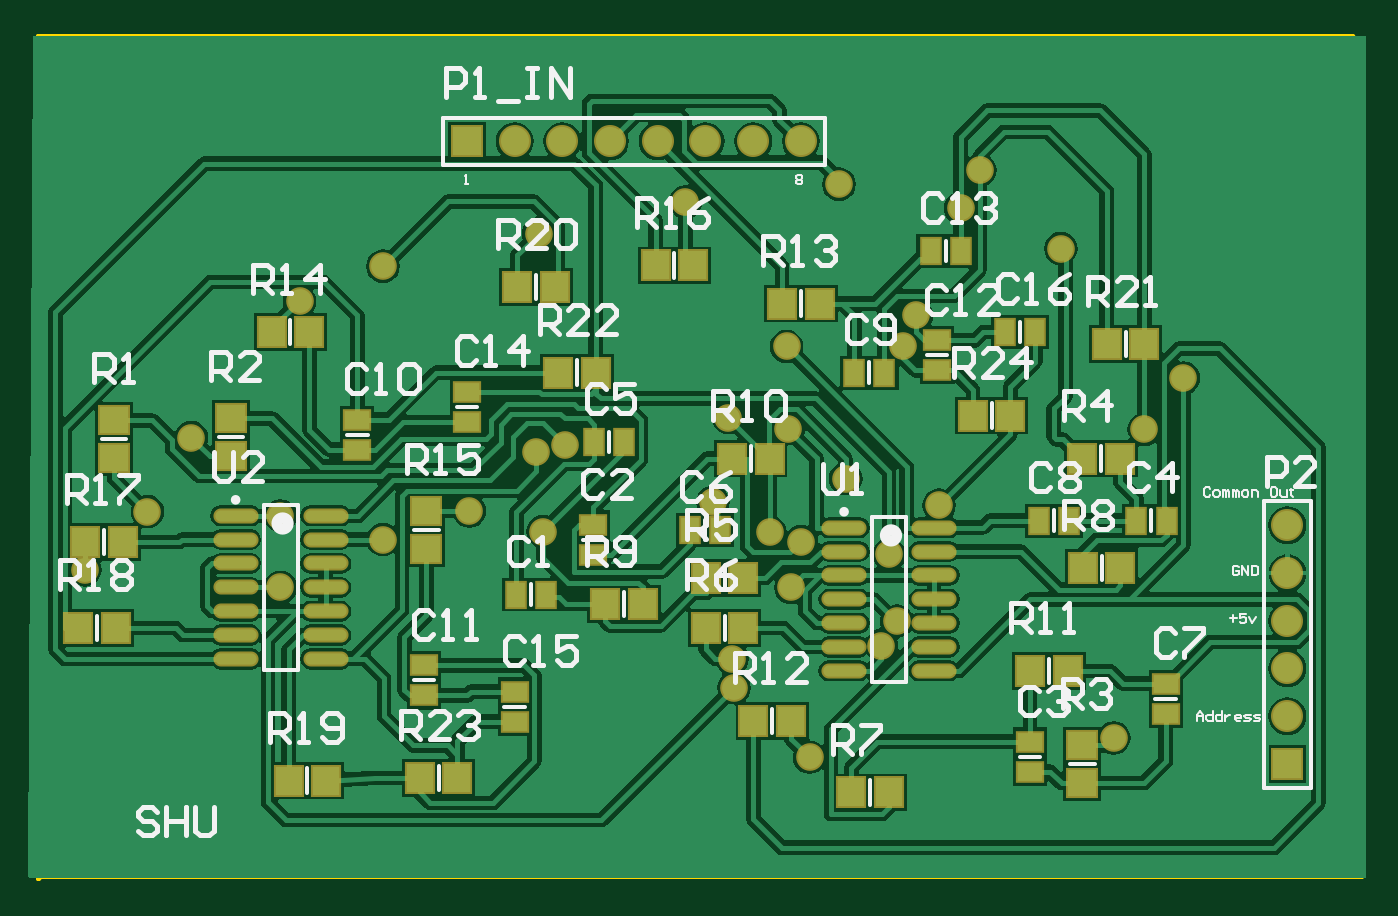
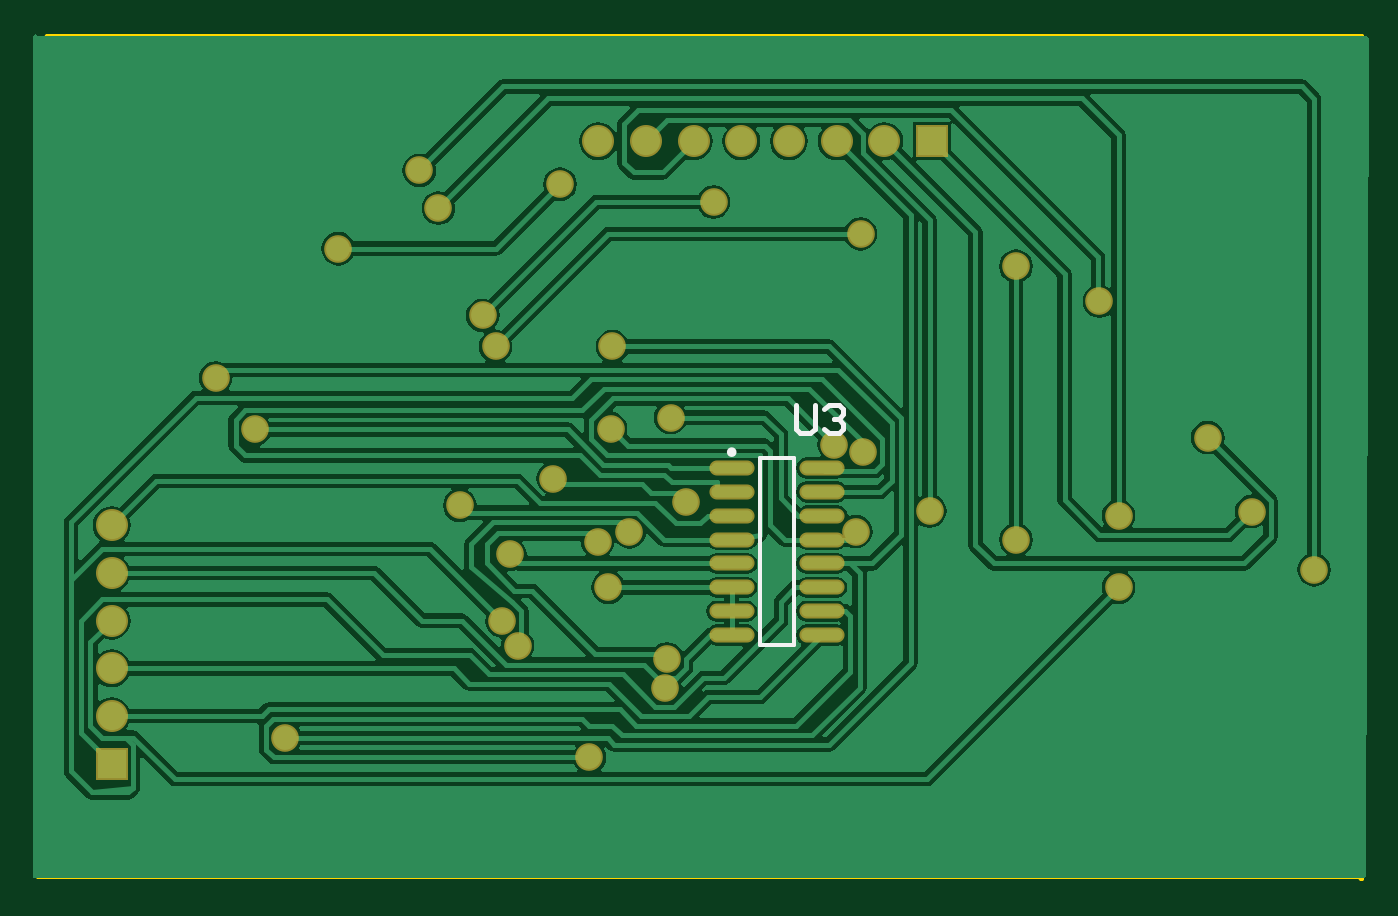
Circuit board: 9 layer files. Board 70.5 x 44.8 mm.
- bottom_copper: PCB1.GBL (35347 bytes)
- bottom_silk: PCB1.GBO (676 bytes)
- paste: PCB1.GBP (464 bytes)
- bottom_mask: PCB1.GBS (1734 bytes)
- outline: PCB1.GM1 (573 bytes)
- top_copper: PCB1.GTL (57209 bytes)
- top_silk: PCB1.GTO (18776 bytes)
- paste: PCB1.GTP (2450 bytes)
- top_mask: PCB1.GTS (3715 bytes)

=== bottom_copper: PCB1.GBL (35347 bytes, source omitted) ===
=== bottom_silk: PCB1.GBO ===
G04*
G04 #@! TF.GenerationSoftware,Altium Limited,Altium Designer,20.0.2 (26)*
G04*
G04 Layer_Color=32896*
%FSLAX25Y25*%
%MOIN*%
G70*
G01*
G75*
%ADD10C,0.00984*%
%ADD12C,0.00787*%
%ADD14C,0.01000*%
D10*
X358492Y223847D02*
G03*
X358492Y223847I-492J0D01*
G01*
D12*
X352095Y183315D02*
Y222685D01*
X345008Y183315D02*
Y222685D01*
X352095D01*
X345008Y183315D02*
X352095D01*
D14*
X344600Y233798D02*
Y228800D01*
X343600Y227800D01*
X341601D01*
X340601Y228800D01*
Y233798D01*
X338602Y232798D02*
X337602Y233798D01*
X335603D01*
X334603Y232798D01*
Y231799D01*
X335603Y230799D01*
X336603D01*
X335603D01*
X334603Y229799D01*
Y228800D01*
X335603Y227800D01*
X337602D01*
X338602Y228800D01*
M02*

=== paste: PCB1.GBP ===
G04*
G04 #@! TF.GenerationSoftware,Altium Limited,Altium Designer,20.0.2 (26)*
G04*
G04 Layer_Color=128*
%FSLAX25Y25*%
%MOIN*%
G70*
G01*
G75*
%ADD19O,0.08661X0.02362*%
D19*
X358000Y220500D02*
D03*
Y215500D02*
D03*
Y210500D02*
D03*
Y205500D02*
D03*
Y200500D02*
D03*
Y195500D02*
D03*
Y190500D02*
D03*
Y185500D02*
D03*
X339102Y220500D02*
D03*
Y215500D02*
D03*
Y210500D02*
D03*
Y205500D02*
D03*
Y200500D02*
D03*
Y195500D02*
D03*
Y190500D02*
D03*
Y185500D02*
D03*
M02*

=== bottom_mask: PCB1.GBS ===
G04*
G04 #@! TF.GenerationSoftware,Altium Limited,Altium Designer,20.0.2 (26)*
G04*
G04 Layer_Color=16711935*
%FSLAX25Y25*%
%MOIN*%
G70*
G01*
G75*
%ADD24O,0.09461X0.03162*%
%ADD25R,0.06706X0.06706*%
%ADD26C,0.06706*%
%ADD27R,0.06706X0.06706*%
%ADD28C,0.05800*%
D24*
X358000Y220500D02*
D03*
Y215500D02*
D03*
Y210500D02*
D03*
Y205500D02*
D03*
Y200500D02*
D03*
Y195500D02*
D03*
Y190500D02*
D03*
Y185500D02*
D03*
X339102Y220500D02*
D03*
Y215500D02*
D03*
Y210500D02*
D03*
Y205500D02*
D03*
Y200500D02*
D03*
Y195500D02*
D03*
Y190500D02*
D03*
Y185500D02*
D03*
D25*
X316000Y289000D02*
D03*
D26*
X326000D02*
D03*
X336000D02*
D03*
X346000D02*
D03*
X356000D02*
D03*
X366000D02*
D03*
X376000D02*
D03*
X386000D02*
D03*
X488000Y168500D02*
D03*
Y178500D02*
D03*
Y188500D02*
D03*
Y198500D02*
D03*
Y208500D02*
D03*
D27*
Y158500D02*
D03*
D28*
X372000Y174500D02*
D03*
X383900Y195500D02*
D03*
X458000Y228600D02*
D03*
X415000Y212700D02*
D03*
X404500Y202400D02*
D03*
X370800Y231100D02*
D03*
X466200Y239400D02*
D03*
X383000Y246000D02*
D03*
X371600Y180500D02*
D03*
X386100Y205100D02*
D03*
X298400Y262800D02*
D03*
Y205500D02*
D03*
X249000Y211400D02*
D03*
X410200Y252500D02*
D03*
X361800Y276300D02*
D03*
X407500Y246000D02*
D03*
X331000Y269600D02*
D03*
X276900Y210500D02*
D03*
X419500Y275000D02*
D03*
X280900Y255500D02*
D03*
X316500Y211500D02*
D03*
X423500Y282900D02*
D03*
X235900Y199200D02*
D03*
X451600Y163900D02*
D03*
X258200Y226900D02*
D03*
X336500Y225400D02*
D03*
X330500Y223900D02*
D03*
X387837Y159900D02*
D03*
X367550Y213350D02*
D03*
X395400Y218300D02*
D03*
X379437Y207148D02*
D03*
X402900Y183300D02*
D03*
X332000Y207200D02*
D03*
X383400Y228800D02*
D03*
X276900Y195500D02*
D03*
X406100Y188400D02*
D03*
X440500Y266500D02*
D03*
X394000Y280000D02*
D03*
M02*

=== outline: PCB1.GM1 ===
G04*
G04 #@! TF.GenerationSoftware,Altium Limited,Altium Designer,20.0.2 (26)*
G04*
G04 Layer_Color=16711935*
%FSLAX25Y25*%
%MOIN*%
G70*
G01*
G75*
%ADD14C,0.01000*%
D14*
X226000Y134500D02*
X226500Y135000D01*
X503500D01*
X503000Y135500D02*
X503500Y135000D01*
X503000Y135500D02*
Y309500D01*
X501500Y311000D02*
X503000Y309500D01*
X226000Y311000D02*
X501500D01*
X226000Y134500D02*
Y311000D01*
X501500D01*
X503000Y309500D01*
Y135500D02*
Y309500D01*
Y135500D02*
X503500Y135000D01*
X226500D02*
X503500D01*
X226000Y134500D02*
X226500Y135000D01*
X226000Y134500D02*
Y311000D01*
M02*

=== top_copper: PCB1.GTL (57209 bytes, source omitted) ===
=== top_silk: PCB1.GTO (18776 bytes, source omitted) ===
=== paste: PCB1.GTP ===
G04*
G04 #@! TF.GenerationSoftware,Altium Limited,Altium Designer,20.0.2 (26)*
G04*
G04 Layer_Color=8421504*
%FSLAX25Y25*%
%MOIN*%
G70*
G01*
G75*
%ADD15R,0.03937X0.05118*%
%ADD16R,0.05118X0.03937*%
%ADD17R,0.05906X0.05512*%
%ADD18R,0.05512X0.05906*%
%ADD19O,0.08661X0.02362*%
D15*
X332650Y194000D02*
D03*
X326350D02*
D03*
X462650Y209500D02*
D03*
X456350D02*
D03*
X349000Y226000D02*
D03*
X342701D02*
D03*
X369000Y207500D02*
D03*
X362701D02*
D03*
X435850Y209500D02*
D03*
X442150D02*
D03*
X403500Y240500D02*
D03*
X397201D02*
D03*
X419500Y266000D02*
D03*
X413201D02*
D03*
X435150Y249000D02*
D03*
X428850D02*
D03*
D16*
X342500Y202350D02*
D03*
Y208650D02*
D03*
X434000Y163150D02*
D03*
Y156850D02*
D03*
X462500Y175299D02*
D03*
Y169000D02*
D03*
X293000Y230650D02*
D03*
Y224350D02*
D03*
X307000Y179150D02*
D03*
Y172850D02*
D03*
X414500Y241000D02*
D03*
Y247299D02*
D03*
X316000Y236500D02*
D03*
Y230201D02*
D03*
X326000Y167350D02*
D03*
Y173650D02*
D03*
D17*
X242000Y222626D02*
D03*
Y230500D02*
D03*
X266500Y223063D02*
D03*
Y230937D02*
D03*
X445000Y162374D02*
D03*
Y154500D02*
D03*
X307500Y211500D02*
D03*
Y203626D02*
D03*
D18*
X445000Y222500D02*
D03*
X452874D02*
D03*
X366063Y197500D02*
D03*
X373937D02*
D03*
X366063Y187000D02*
D03*
X373937D02*
D03*
X396563Y152500D02*
D03*
X404437D02*
D03*
X445126Y199500D02*
D03*
X453000D02*
D03*
X345000Y192000D02*
D03*
X352874D02*
D03*
X371563Y222500D02*
D03*
X379437D02*
D03*
X434063Y178000D02*
D03*
X441937D02*
D03*
X376063Y167500D02*
D03*
X383937D02*
D03*
X382063Y255000D02*
D03*
X389937D02*
D03*
X275063Y249000D02*
D03*
X282937D02*
D03*
X355563Y263000D02*
D03*
X363437D02*
D03*
X236000Y205000D02*
D03*
X243874D02*
D03*
X234500Y187000D02*
D03*
X242374D02*
D03*
X286500Y155000D02*
D03*
X278626D02*
D03*
X326563Y258500D02*
D03*
X334437D02*
D03*
X450126Y246500D02*
D03*
X458000D02*
D03*
X335126Y240500D02*
D03*
X343000D02*
D03*
X306126Y155500D02*
D03*
X314000D02*
D03*
X422063Y231500D02*
D03*
X429937D02*
D03*
D19*
X395051Y208000D02*
D03*
Y203000D02*
D03*
Y198000D02*
D03*
Y193000D02*
D03*
Y188000D02*
D03*
Y183000D02*
D03*
Y178000D02*
D03*
X413949Y208000D02*
D03*
Y203000D02*
D03*
Y198000D02*
D03*
Y193000D02*
D03*
Y188000D02*
D03*
Y183000D02*
D03*
Y178000D02*
D03*
X267500Y210500D02*
D03*
Y205500D02*
D03*
Y200500D02*
D03*
Y195500D02*
D03*
Y190500D02*
D03*
Y185500D02*
D03*
Y180500D02*
D03*
X286398Y210500D02*
D03*
Y205500D02*
D03*
Y200500D02*
D03*
Y195500D02*
D03*
Y190500D02*
D03*
Y185500D02*
D03*
Y180500D02*
D03*
M02*

=== top_mask: PCB1.GTS ===
G04*
G04 #@! TF.GenerationSoftware,Altium Limited,Altium Designer,20.0.2 (26)*
G04*
G04 Layer_Color=8388736*
%FSLAX25Y25*%
%MOIN*%
G70*
G01*
G75*
%ADD20R,0.04737X0.05918*%
%ADD21R,0.05918X0.04737*%
%ADD22R,0.06706X0.06312*%
%ADD23R,0.06312X0.06706*%
%ADD24O,0.09461X0.03162*%
%ADD25R,0.06706X0.06706*%
%ADD26C,0.06706*%
%ADD27R,0.06706X0.06706*%
%ADD28C,0.05800*%
D20*
X332650Y194000D02*
D03*
X326350D02*
D03*
X462650Y209500D02*
D03*
X456350D02*
D03*
X349000Y226000D02*
D03*
X342701D02*
D03*
X369000Y207500D02*
D03*
X362701D02*
D03*
X435850Y209500D02*
D03*
X442150D02*
D03*
X403500Y240500D02*
D03*
X397201D02*
D03*
X419500Y266000D02*
D03*
X413201D02*
D03*
X435150Y249000D02*
D03*
X428850D02*
D03*
D21*
X342500Y202350D02*
D03*
Y208650D02*
D03*
X434000Y163150D02*
D03*
Y156850D02*
D03*
X462500Y175299D02*
D03*
Y169000D02*
D03*
X293000Y230650D02*
D03*
Y224350D02*
D03*
X307000Y179150D02*
D03*
Y172850D02*
D03*
X414500Y241000D02*
D03*
Y247299D02*
D03*
X316000Y236500D02*
D03*
Y230201D02*
D03*
X326000Y167350D02*
D03*
Y173650D02*
D03*
D22*
X242000Y222626D02*
D03*
Y230500D02*
D03*
X266500Y223063D02*
D03*
Y230937D02*
D03*
X445000Y162374D02*
D03*
Y154500D02*
D03*
X307500Y211500D02*
D03*
Y203626D02*
D03*
D23*
X445000Y222500D02*
D03*
X452874D02*
D03*
X366063Y197500D02*
D03*
X373937D02*
D03*
X366063Y187000D02*
D03*
X373937D02*
D03*
X396563Y152500D02*
D03*
X404437D02*
D03*
X445126Y199500D02*
D03*
X453000D02*
D03*
X345000Y192000D02*
D03*
X352874D02*
D03*
X371563Y222500D02*
D03*
X379437D02*
D03*
X434063Y178000D02*
D03*
X441937D02*
D03*
X376063Y167500D02*
D03*
X383937D02*
D03*
X382063Y255000D02*
D03*
X389937D02*
D03*
X275063Y249000D02*
D03*
X282937D02*
D03*
X355563Y263000D02*
D03*
X363437D02*
D03*
X236000Y205000D02*
D03*
X243874D02*
D03*
X234500Y187000D02*
D03*
X242374D02*
D03*
X286500Y155000D02*
D03*
X278626D02*
D03*
X326563Y258500D02*
D03*
X334437D02*
D03*
X450126Y246500D02*
D03*
X458000D02*
D03*
X335126Y240500D02*
D03*
X343000D02*
D03*
X306126Y155500D02*
D03*
X314000D02*
D03*
X422063Y231500D02*
D03*
X429937D02*
D03*
D24*
X395051Y208000D02*
D03*
Y203000D02*
D03*
Y198000D02*
D03*
Y193000D02*
D03*
Y188000D02*
D03*
Y183000D02*
D03*
Y178000D02*
D03*
X413949Y208000D02*
D03*
Y203000D02*
D03*
Y198000D02*
D03*
Y193000D02*
D03*
Y188000D02*
D03*
Y183000D02*
D03*
Y178000D02*
D03*
X267500Y210500D02*
D03*
Y205500D02*
D03*
Y200500D02*
D03*
Y195500D02*
D03*
Y190500D02*
D03*
Y185500D02*
D03*
Y180500D02*
D03*
X286398Y210500D02*
D03*
Y205500D02*
D03*
Y200500D02*
D03*
Y195500D02*
D03*
Y190500D02*
D03*
Y185500D02*
D03*
Y180500D02*
D03*
D25*
X316000Y289000D02*
D03*
D26*
X326000D02*
D03*
X336000D02*
D03*
X346000D02*
D03*
X356000D02*
D03*
X366000D02*
D03*
X376000D02*
D03*
X386000D02*
D03*
X488000Y168500D02*
D03*
Y178500D02*
D03*
Y188500D02*
D03*
Y198500D02*
D03*
Y208500D02*
D03*
D27*
Y158500D02*
D03*
D28*
X372000Y174500D02*
D03*
X383900Y195500D02*
D03*
X458000Y228600D02*
D03*
X415000Y212700D02*
D03*
X404500Y202400D02*
D03*
X370800Y231100D02*
D03*
X466200Y239400D02*
D03*
X383000Y246000D02*
D03*
X371600Y180500D02*
D03*
X386100Y205100D02*
D03*
X298400Y262800D02*
D03*
Y205500D02*
D03*
X249000Y211400D02*
D03*
X410200Y252500D02*
D03*
X361800Y276300D02*
D03*
X407500Y246000D02*
D03*
X331000Y269600D02*
D03*
X276900Y210500D02*
D03*
X419500Y275000D02*
D03*
X280900Y255500D02*
D03*
X316500Y211500D02*
D03*
X423500Y282900D02*
D03*
X235900Y199200D02*
D03*
X451600Y163900D02*
D03*
X258200Y226900D02*
D03*
X336500Y225400D02*
D03*
X330500Y223900D02*
D03*
X387837Y159900D02*
D03*
X367550Y213350D02*
D03*
X395400Y218300D02*
D03*
X379437Y207148D02*
D03*
X402900Y183300D02*
D03*
X332000Y207200D02*
D03*
X383400Y228800D02*
D03*
X276900Y195500D02*
D03*
X406100Y188400D02*
D03*
X440500Y266500D02*
D03*
X394000Y280000D02*
D03*
M02*

